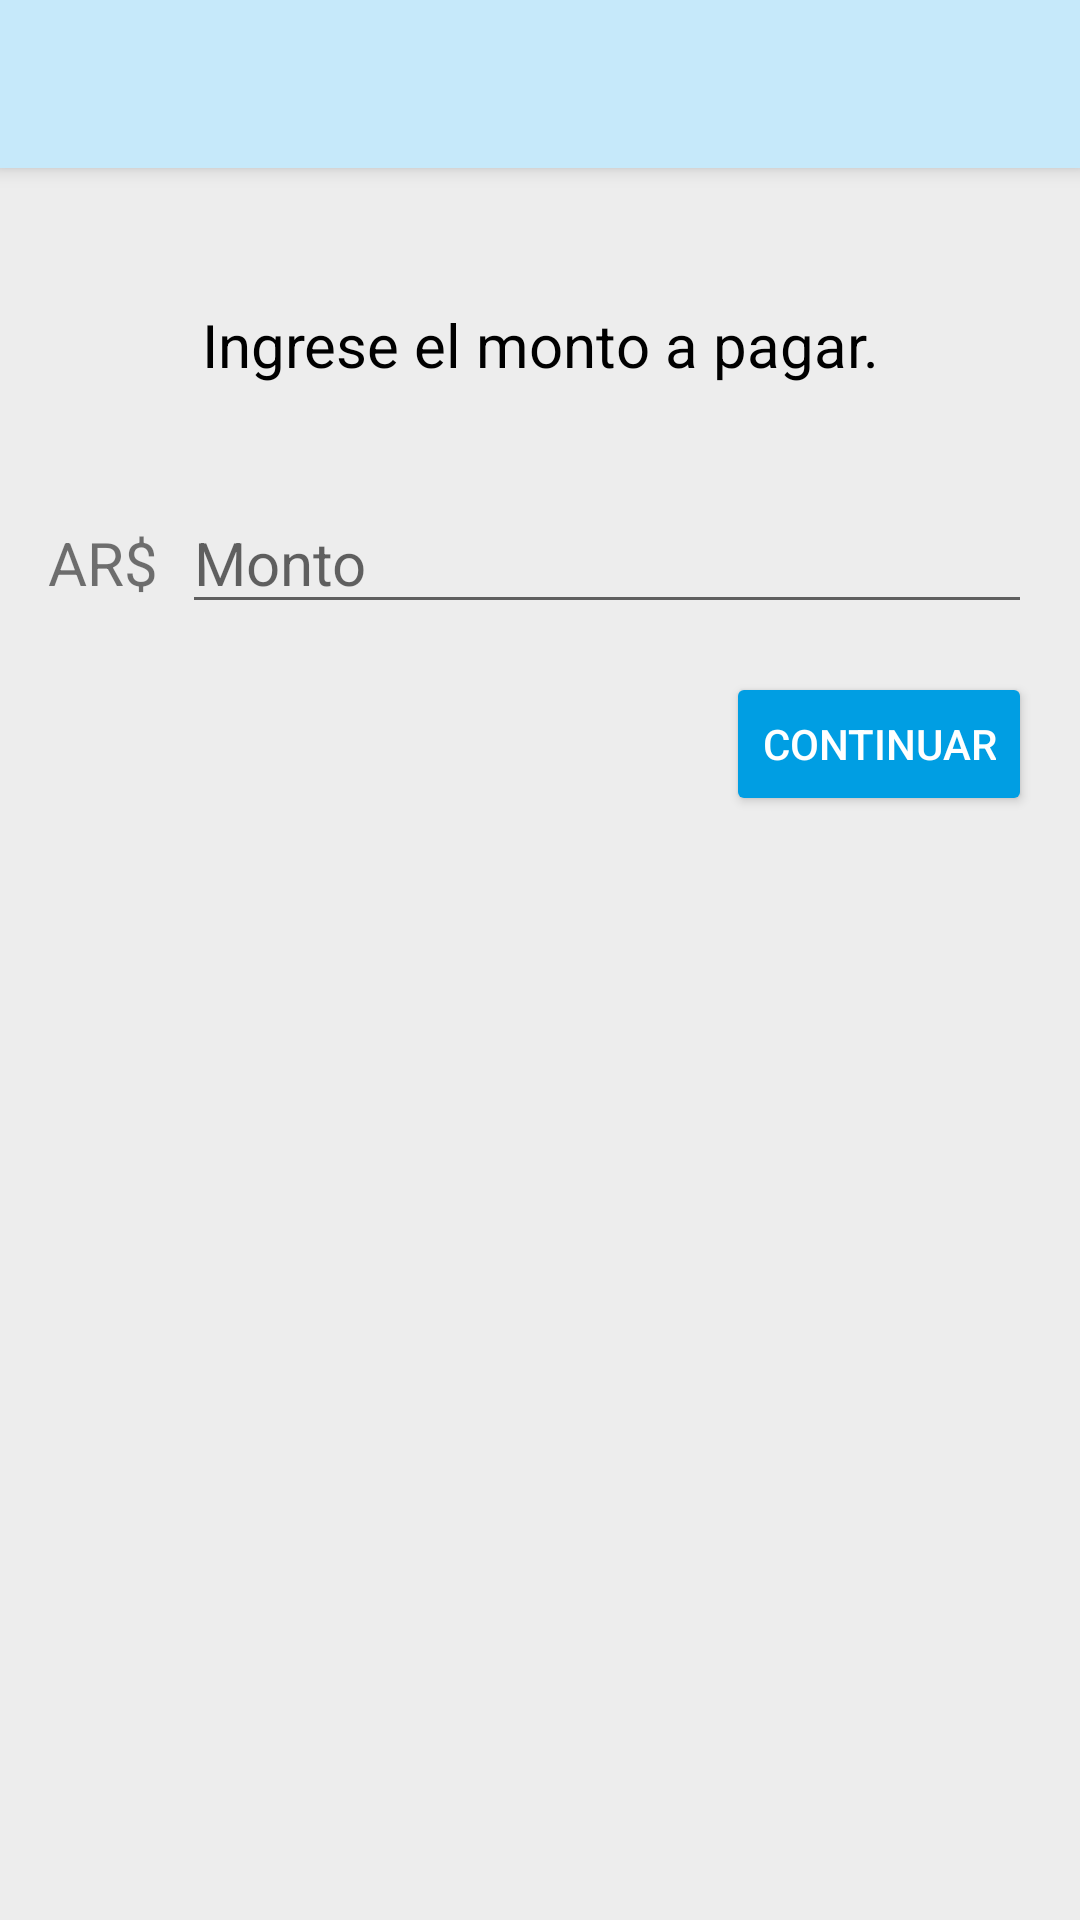

Reconstruct the res/layout file that produces this screen, plus the resources it refers to.
<!-- AndroidManifest.xml: activity theme AppTheme.NoActionBar -->
<!-- res/layout/activity_payment_amount.xml -->
<?xml version="1.0" encoding="utf-8"?>
<android.support.design.widget.CoordinatorLayout
    xmlns:android="http://schemas.android.com/apk/res/android"
    xmlns:app="http://schemas.android.com/apk/res-auto"
    xmlns:tools="http://schemas.android.com/tools"
    android:layout_width="match_parent"
    android:layout_height="match_parent"
    tools:context="com.example.mppayment.ui.PaymentAmountActivity">

    <android.support.design.widget.AppBarLayout
        android:layout_width="match_parent"
        android:layout_height="wrap_content"
        android:theme="@style/AppTheme.AppBarOverlay">

        <android.support.v7.widget.Toolbar
            android:id="@+id/toolbar"
            android:layout_width="match_parent"
            android:layout_height="?attr/actionBarSize"
            android:background="?attr/colorPrimary"
            app:popupTheme="@style/AppTheme.PopupOverlay" />

    </android.support.design.widget.AppBarLayout>

    <ScrollView
        android:layout_width="match_parent"
        android:layout_height="match_parent"
        app:layout_behavior="@string/appbar_scrolling_view_behavior">

        <RelativeLayout
            android:layout_width="match_parent"
            android:layout_height="wrap_content"
            android:layout_margin="@dimen/medium_margin">

            <TextView
                android:id="@+id/amount_message"
                android:layout_width="wrap_content"
                android:layout_height="86dp"
                android:layout_centerHorizontal="true"
                android:layout_alignParentTop="true"
                android:gravity="center"
                android:text="@string/input_payment_amount_message"
                android:textColor="@color/text_dark"
                android:textSize="@dimen/text_xlarge"/>

            <TextView
                android:id="@+id/amount_currency"
                android:layout_width="wrap_content"
                android:layout_height="wrap_content"
                android:layout_gravity="center"
                android:layout_below="@id/amount_message"
                android:layout_alignParentStart="true"
                android:layout_marginTop="@dimen/medium_margin"
                android:text="@string/currency_ar"
                android:textSize="@dimen/text_xlarge"/>

            <EditText
                android:id="@+id/amount_payment_edit"
                android:layout_width="match_parent"
                android:layout_height="wrap_content"
                android:layout_toEndOf="@id/amount_currency"
                android:layout_marginStart="8dp"
                android:layout_alignBaseline="@id/amount_currency"
                android:inputType="numberDecimal"
                android:textSize="@dimen/text_xlarge"
                android:hint="@string/amount" />

            <android.support.v7.widget.AppCompatButton
                android:id="@+id/next_button"
                android:layout_width="wrap_content"
                android:layout_height="wrap_content"
                android:text="@string/next"
                style="@style/DarkButton"
                app:backgroundTint="@color/colorPrimaryDark"
                android:layout_marginTop="@dimen/medium_margin"
                android:layout_below="@id/amount_payment_edit"
                android:layout_alignParentEnd="true"/>

        </RelativeLayout>

    </ScrollView>

</android.support.design.widget.CoordinatorLayout>
<!-- resources referenced by this layout -->
<resources>
  <color name="colorPrimaryDark">#009EE3</color>
  <color name="text_dark">#000000</color>
  <dimen name="medium_margin">16dp</dimen>
  <dimen name="text_xlarge">20sp</dimen>
  <string name="amount">Monto</string>
  <string name="currency_ar">AR$</string>
  <string name="input_payment_amount_message">Ingrese el monto a pagar.</string>
  <string name="next">Continuar</string>
  <style name="AppTheme.AppBarOverlay" parent="ThemeOverlay.AppCompat.Light" />
  <style name="AppTheme.PopupOverlay" parent="ThemeOverlay.AppCompat.Light" />
  <style name="DarkButton">
          <item name="android:textColor">@color/text_light</item>
          <item name="android:textSize">@dimen/text_small</item>
      </style>
  <style name="AppTheme.NoActionBar">
          <item name="windowActionBar">false</item>
          <item name="windowNoTitle">true</item>
      </style>
  <color name="text_light">#FFFFFF</color>
  <dimen name="text_small">14sp</dimen>
</resources>
